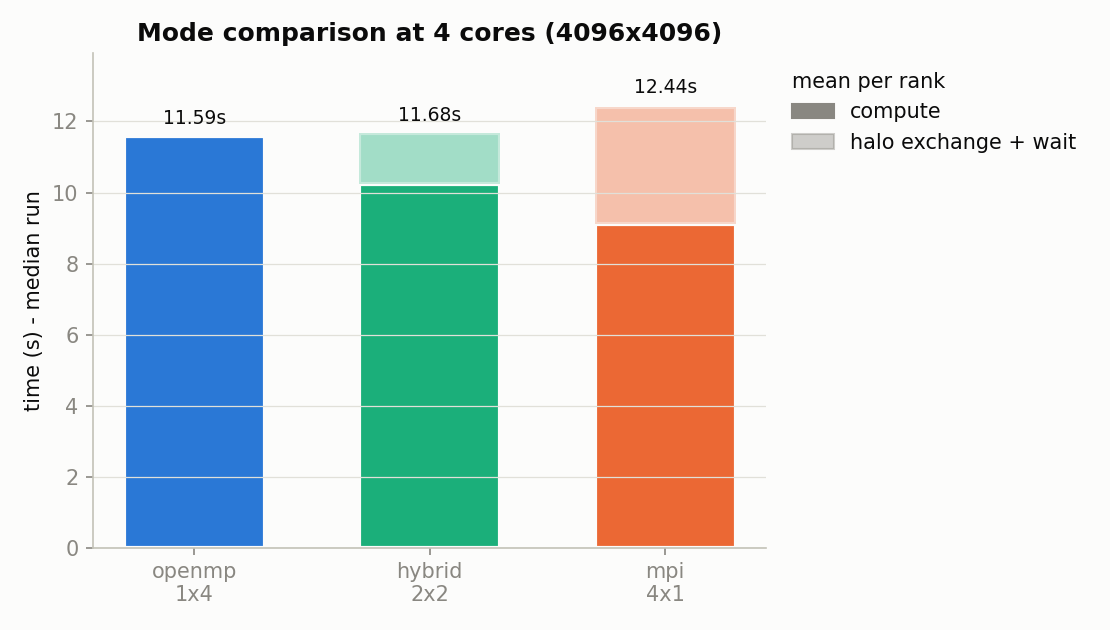

The table this chart was drawn from, first rows:
mode, ranks, threads, cores, nx, ny, steps, kernel, overlap, total_s, compute_s, halo_s, mlups, checksum
openmp, 1, 4, 4, 4096, 4096, 500, naive, 0, 17.31, 17.3, 0.002412, 484.2, 5.3589308767e+06
mpi, 4, 1, 4, 4096, 4096, 500, naive, 0, 12.95, 10.27, 2.681, 646.9, 5.3589308767e+06
hybrid, 2, 2, 4, 4096, 4096, 500, naive, 0, 11.79, 10.58, 1.215, 710.6, 5.3589308767e+06
openmp, 1, 4, 4, 4096, 4096, 500, naive, 0, 12.32, 12.32, 0.001267, 680.3, 5.3589308767e+06
mpi, 4, 1, 4, 4096, 4096, 500, naive, 0, 16.79, 11.72, 5.066, 499.1, 5.3589308767e+06
hybrid, 2, 2, 4, 4096, 4096, 500, naive, 0, 11.12, 9.989, 1.13, 753.5, 5.3589308767e+06
openmp, 1, 4, 4, 4096, 4096, 500, naive, 0, 11.28, 11.27, 0.001077, 743.2, 5.3589308767e+06
mpi, 4, 1, 4, 4096, 4096, 500, naive, 0, 11.92, 8.908, 3.004, 703.2, 5.3589308767e+06
hybrid, 2, 2, 4, 4096, 4096, 500, naive, 0, 11.36, 10.15, 1.203, 737.9, 5.3589308767e+06
openmp, 1, 4, 4, 4096, 4096, 500, naive, 0, 11.28, 11.27, 0.000977, 743.2, 5.3589308767e+06
mpi, 4, 1, 4, 4096, 4096, 500, naive, 0, 12.44, 9.125, 3.292, 673.9, 5.3589308767e+06
hybrid, 2, 2, 4, 4096, 4096, 500, naive, 0, 12.31, 10.68, 1.624, 680.6, 5.3589308767e+06
openmp, 1, 4, 4, 4096, 4096, 500, naive, 0, 11.59, 11.58, 0.001425, 723.3, 5.3589308767e+06
mpi, 4, 1, 4, 4096, 4096, 500, naive, 0, 12.2, 8.968, 3.221, 687.2, 5.3589308767e+06
hybrid, 2, 2, 4, 4096, 4096, 500, naive, 0, 11.68, 10.23, 1.441, 717.7, 5.3589308767e+06
